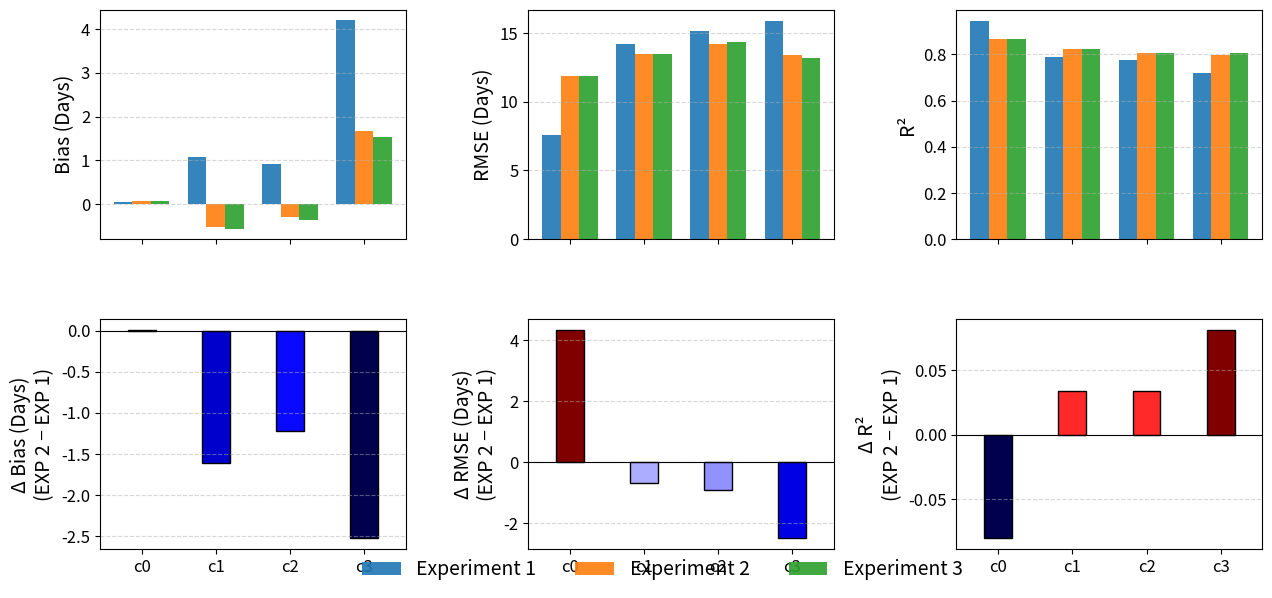

Here is the Python script that generated this plot:
import matplotlib.pyplot as plt
import numpy as np
from matplotlib.colors import TwoSlopeNorm
from matplotlib import cm

# ── sample data ─────────────────────────────────────────────
categories  = ['c0','c1','c2','c3']
bias_data   = {'c0':[ .05,  .06,  .07],
               'c1':[1.08, -.53, -.56],
               'c2':[ .92, -.30, -.36],
               'c3':[4.20, 1.67, 1.53]}

rmse_data   = {'c0':[ 7.55, 11.88, 11.88],
               'c1':[14.16, 13.47, 13.48],
               'c2':[15.12, 14.20, 14.31],
               'c3':[15.88, 13.38, 13.17]}

r2_data     = {'c0':[.946, .866, .866],
               'c1':[.789, .823, .822],
               'c2':[.774, .808, .805],
               'c3':[.718, .799, .805]}

test_labels = ['Experiment 1', 'Experiment 2', 'Experiment 3']
colors      = ['#1f77b4', '#ff7f0e', '#2ca02c']          # E-1, E-2, E-3
metrics     = [bias_data, rmse_data, r2_data]
ylabels     = ["Bias (Days)", "RMSE (Days)", "R²"]

# ── figure canvas:  2 rows × 3 columns ──────────────────────
fig, axes = plt.subplots(2, 3, figsize=(15, 7), sharex='col')
fig.subplots_adjust(hspace=0.35, wspace=0.4)

# ------------------------------------------------------------------
# Row-1  : the original triple bar-chart (Experiments 1-3)
# ------------------------------------------------------------------
row0 = axes[0]
x     = np.arange(len(categories))
width = 0.25

for ax, metric, ylabel in zip(row0, metrics, ylabels):
    for i in range(3):                            # (E-1, E-2, E-3)
        vals = [metric[c][i] for c in categories]
        ax.bar(x + (i - 1) * width, vals, width,
               color=colors[i], alpha=0.9,
               label=test_labels[i] if ax is row0[0] else None)
    ax.set_xticks(x)
    ax.set_xticklabels(categories, fontsize=12)
    ax.set_ylabel(ylabel, fontsize=14)
    ax.tick_params(labelsize=12)
    ax.grid(axis='y', linestyle='--', alpha=0.5)

# ------------------------------------------------------------------
# Row-2  : deltas  (EXP-2  minus  EXP-1)
# ------------------------------------------------------------------
row1 = axes[1]
delta_cmap  = cm.get_cmap('seismic')              # blue → white → red
norm        = TwoSlopeNorm(vmin=-1, vcenter=0, vmax=1)   # rescales later

for ax, metric, ylabel in zip(row1, metrics, ylabels):
    delta = np.array([metric[c][1] - metric[c][0] for c in categories])
    # normalise colours per-panel so  full span → blue/red
    norm = TwoSlopeNorm(vmin=-abs(delta).max(), vcenter=0,
                        vmax= abs(delta).max())
    bar_colors = delta_cmap(norm(delta))

    ax.bar(x, delta, width*1.5, color=bar_colors, edgecolor='black')
    ax.set_xticks(x)
    ax.set_xticklabels(categories, fontsize=12)
    ax.set_ylabel(f"Δ {ylabel}\n(EXP 2 − EXP 1)", fontsize=14)
    ax.tick_params(labelsize=12)
    ax.axhline(0, color='black', linewidth=0.8)
    ax.grid(axis='y', linestyle='--', alpha=0.5)

# ------------------------------------------------------------------
# single shared legend (row-1 already has the handles)
# ------------------------------------------------------------------
handles, labels = row0[0].get_legend_handles_labels()
fig.legend(handles, labels,
           loc='lower center', bbox_to_anchor=(0.5, 0.04),
           ncol=3, frameon=False, fontsize=14)

plt.show()
